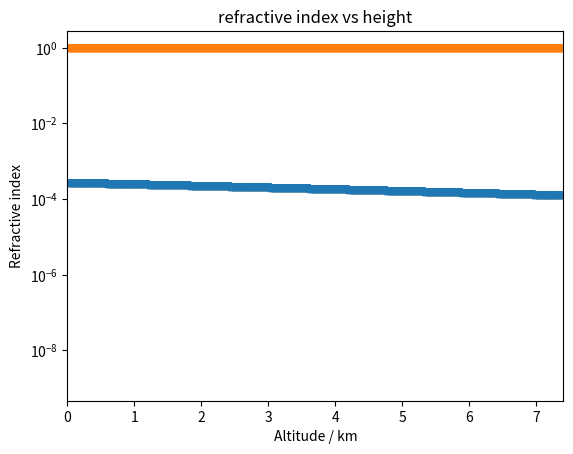
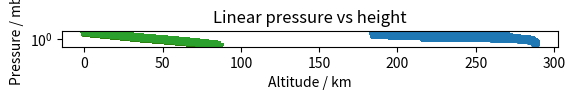

Here is the Python script that generated these plots, in order:
# Atmospheric model, based on Optical Refractive Index of Air: Dependence on
# Pressure, Temperature and Composition - J C Owens 
# and on the US International Standard Atmosphere 1976, NASA 

import math 
import array 
import numpy 
import matplotlib.pyplot as plt
import scipy.integrate as integrate

import pandas as pd

lamdav = 6300  # vacuum wavelength of Lumi laser in Angstrom 

sig = 1/lamdav # free-space wavenumber 

P1 = 1013.25 # partial pressure of dry, CO2-free air in mb 
P2 = 13.33 # partial pressure of water vapour in mb 
P3 = 1013.25 # partial pressure of CO2 in mb 
T1 = 288.16 # average temp of dry, CO2-free air component 
T2 = 293.16 # average temp of water vapour component 
T3 = 288.16 # average temp of CO2 component 


# --------------------- dry, CO2 free air component -------------------------------

# refractivity -> should be x10^8 
r1 = 8340.78 + 2405640/(130 - math.pow(sig,2)) + 15994/(38.9 - math.pow(sig,2)) 

# parital density for spec. refraction calc
rho10 = 348.328*(P1/T1)*(1 + P1*(57.90*1e-8 - (9.4581*1e-4)/T1 + (0.25844)/math.pow(T1,2)))

n1 = 1 + r1/1e8 

R1 = ((math.pow(n1,2) - 1)/(math.pow(n1,2) + 2))*(1/rho10) # specific refraction 

# ---------------------------- water vapour ---------------------------------------
# refractivity -> should be x10^8 
r2 = 295.235 + 2.6422*math.pow(sig,2) - 0.032380*math.pow(sig,4) + 0.004028*math.pow(sig,6)

# parital density for spec. refraction calc
rho20 = 216.582 *(P2/T2)*(1 + P2*(1 + (3.7*1e-4)*P2)*(-2.37321*1e-3 + (2.23366)/(T2) - (710.792)/(math.pow(T2,2)) + (7.75141*1e4)/(math.pow(T2,3)) ))

n2 = 1 + r2/1e8 

R2 = ((math.pow(n2,2) - 1)/(math.pow(n2,2) + 2))*(1/rho20) # specific refraction 


# -------------------------------- CO2 -------------------------------------------

# refractivity -> should be x10^8
r3 = 22822.1 + 117.8*(math.pow(sig,2)) + 2406030/(130 - math.pow(sig,2)) + 15997/(38.9 - math.pow(sig,2))

# parital density for spec. refraction calc
rho30 = 529.37*(P3/T3)

n3 = 1 + r3/1e8  

R3 = ((math.pow(n3,2) - 1)/(math.pow(n3,2) + 2))*(1/rho30) # specific refraction 

# ---------------------------------------------------------------------------------

# now get the values of P and T from models to use to calculate n 
# linear temperature variation assumed for the 7 layers up to 86km 
# each section of the atmosphere is denoted by a subscript b 
#Lm = [-6.5, 0, 1, 2.8, 0, -2.8, -2]  # linear constants 
#zm = [0, 11, 20, 32, 47, 51, 71, 86]  # height of atmospheric layers 
# for z > 86km, more complex model is used, in terms of kinetic temp, Tk, rather than molecular temp, Tm

# ---------------------------------------------------------------------------------
### set to 7407 = 7.407km to calculate n within its region of validity 
noz = 86001    #7407 # should be equal to (no. of km)/res + 1
noP = noz
res = 0.001 # resolution in altitude, 0.001 = 1m precision 

T = numpy.zeros(noz)
P = numpy.zeros(noz)
#z = numpy.linspace(0,86,861,True)
z = numpy.arange(0,noz*res,res)
nN2 = numpy.zeros(noP) # array to store number densities for N2  # see page 12 of ISA paper
nO = numpy.zeros(noP) # array to store number densities for O
nO2 = numpy.zeros(noP) # array to store number densities for O2
nAr = numpy.zeros(noP) # array to store number densities for Ar
nHe = numpy.zeros(noP) # array to store number densities for He
nH = numpy.zeros(noP) # array to store number densities for H

Lap = numpy.zeros(noP) # array to store lapse rate for He 

nH = numpy.zeros(noP) 

tauH = numpy.zeros(noP)


# ---------------------------------------------------------------------------------------------

icc = 0 # main counter for the loop 

iccP = 0 # counter for the pressure calcs for z > 86Km 

iccL = 0 # counter for lapse rate calcs at high altitudes 

icct = 0 # counter for pressure calculations above 120km

# ------------------------ define constants for T and P calcs --------------------------------


g0 = 9.80665
R = 8.31432
M0 = 28.9644 
r0 = 6.356766*1e6

# number densities at 86km 
n0N2 = 1.129794*1e20 # H2
n0O = 8.6*1e16
n0O2 = 3.030898426*1e19
n0Ar = 1.35140022*1e18
n0He = 7.5817*1e14

T7 = 186.8673

Na = 6.022169*1e26 # Avagadro 

# molar masses 
MN2 = 28.0134
MO = 15.9994
MO2 = 31.9988
MAr = 39.948
MHe = 4.0026 
MH2 = 2.01594
MH = MH2/2

# a constants 
aO = 6.986*1e20
aO2 = 4.863*1e20
aAr = 4.487*1e20
aHe = 1.7*1e21
aH = 3.305*1e21

# b constants 
bO = 0.75
bO2 = 0.75
bAr = 0.87
bHe = 0.691
bH = 0.5

# flux term constants 
# Qi
QO = -5.809644*1e-4
QO2 = 1.366212*1e-4
QAr = 9.434079*1e-5
QHe = -2.457369*1e-4

# qi
qO = -3.416248*1e-3 # only applies for z from 86 to 97km, for z > 97km, qO = 0 
# qi = 0 for all other species for z > 86km 

# Ui 
UO = 56.90311
UO2 = 86
UAr = 86
UHe = 86

# ui
uO = 97
# ui = 0 for all other species 

# Wi 
WO = 2.70624*1e-5
WO2 = 8.33333*1e-5
WAr = 8.33333*1e-5
WHe = 6.666667*1e-4

# wi 
wO = 5.008765*1e-4
# wi = 0 for all other species 

# alpha constants -> equal to 0 for all species except He and H 
alHe = -0.4
alH = -0.25

exp = (g0*M0)/R

# for 86 to 95km 
K1 = 1.2*1e2
# for 95 to 115km 
#K2 = 1.2*1e2*math.exp(1- 400/(400 - math.pow((z[1] - 95),2))) 
# for 115 to 1000km 
K3 = 0

A = -76.3232
a = -19.9429
Z8 = 91
TC = 263.1905


lamb = 0.01875
Z10 = 120
Z12 = 1000 


# ----------------------------- function definitions --------------------------------- # 

def gcalc(z):
    g = (g0*r0*r0)/(r0+z)*(r0+z) # height-dependent gravitational field strength 
    return g

def Dcalculator(a,sign,b,T):
    D = (a/sign)*math.pow((T/273.15),b)
    return D

def func4n(T,D,K,Mi,M,L,g,ali):  # function to calculate f(z) for the calculation of ni for each gas species 
    fz = ((g)/(R*T))*(D/(D+K))*(Mi + (M*K)/(D) + (ali*R*L)/(g))
    return fz

def func4vibit(Qi, z, Ui, Wi, qi, ui, wi):
    vibit = Qi*math.pow((z-Ui),2)*math.exp(-Wi*math.pow((z-Ui),3)) + qi*math.pow((ui-z),2)*math.exp(-wi*math.pow((ui-z),3))
    return vibit

def geomet2geopot(z):  # function for converting geometric height, z, to geopotential height, H 
    H = (r0*z)/(r0 + z)
    return H

def Tm2Tk(Tm,M):
    T = (M/M0)*Tm
    return T

# NOTE that the temperature values calculated here are molecular temp, which should 
# be converted into kinetic temp for use in the calculation of the refractive index n 
# for z < 80km, T = Tm, but this is not true from 80 to 86km -> needs correcting     

# =============================================================================

# =============================================================================
Pb = numpy.zeros(noz)
Pb = 1013.25  # pressure at sea-level in mb 
H = numpy.arange(0,noz*res,res)
 
N = numpy.ones(noz)
  
for ih in range(0,noz):
    H[ih] = geomet2geopot(z[ih])

while icc < noz:  
     if H[icc] >= 0 and H[icc] <= 11: # b = 0 
         T[icc] = 288.15 - 6.5*H[icc]
         P[icc] = 1013.25*math.pow((288.15/(288.15 - 6.5*H[icc])),(exp/-6.5))
         N[icc] = (Na*P[icc])/(R*T[icc]*10)
         icc = icc + 1 
     
      # may need a conversion factor of 1/10 -> look at definition of R in this paper!!!  
        
     elif H[icc] >11 and H[icc] <= 20: # b = 1
          T[icc] = T[numpy.where(z==11)]
          P[icc] = P[numpy.where(z==11)]*numpy.exp((-g0*M0*(H[icc]-11))/(R*T[numpy.where(z==11)]))
          N[icc] = (Na*P[icc])/(R*T[icc]*10)
          icc = icc + 1 
          
        
     elif H[icc] > 20 and H[icc] <= 32: # b = 2
          T[icc] = T[numpy.where(z==20)] + (H[icc]-20)
          P[icc] = P[numpy.where(z==20)]*math.pow((T[numpy.where(z==20)]/(T[numpy.where(z==20)] + (H[icc]-20))),(exp/1))
          N[icc] = (Na*P[icc])/(R*T[icc]*10)
          icc = icc + 1 
      
     elif H[icc] > 32 and H[icc] <= 47: # b = 3
          T[icc] = T[numpy.where(z==32)] + 2.8*(H[icc]-32)
          P[icc] = P[numpy.where(z==32)]*math.pow((T[numpy.where(z==32)]/(T[numpy.where(z==32)] + 2.8*(H[icc]-32))),(exp/2.8))
          N[icc] = (Na*P[icc])/(R*T[icc]*10)
          icc = icc + 1 
 
          
     elif H[icc] > 47 and H[icc] <= 51: # b = 4
          T[icc] = T[numpy.where(z==47)] 
          P[icc] = P[numpy.where(z==47)]*numpy.exp((-g0*M0*(H[icc]-47))/(R*T[numpy.where(z==47)]))
          N[icc] = (Na*P[icc])/(R*T[icc]*10)
          icc = icc + 1
         
     elif H[icc] > 51 and H[icc] <= 71: # b = 5
          T[icc] = T[numpy.where(z==51)]  - 2.8*(H[icc]-51)
          P[icc] = P[numpy.where(z==51)]*math.pow((T[numpy.where(z==51)]/(T[numpy.where(z==51)] - 2.8*(H[icc]-51))),(exp/-2.8))
          N[icc] = (Na*P[icc])/(R*T[icc]*10)
          icc = icc + 1 
     
              
     elif H[icc] > 71 and H[icc] <= 79.5: # b = 6 -> need to modify this, as for z > 86km, Tm is not equal to Tk 
          T[icc] = T[numpy.where(z==71)]  - 2*(H[icc]-71)
          P[icc] = P[numpy.where(z==71)]*math.pow((T[numpy.where(z==71)]/(T[numpy.where(z==71)] - 2*(H[icc]-71))),(exp/-2))
          N[icc] = (Na*P[icc])/(R*T[icc]*10)
          icc = icc + 1 
    
     elif H[icc] > 79.5 and H[icc] <= 80: # b = 6 -> need to modify this, as for z > 86km, Tm is not equal to Tk 
          T[icc] = T[numpy.where(z==79.5)]  - 2*(H[icc]-79.5)
          T[icc] = T[icc]*0.999996
          P[icc] = P[numpy.where(z==79.5)]*math.pow((T[numpy.where(z==79.5)]/(T[numpy.where(z==79.5)] - 2*(H[icc]-79.5))),(exp/-2))
          N[icc] = (Na*P[icc])/(R*T[icc]*10)
          icc = icc + 1 
     elif H[icc] > 80 and H[icc] <= 80.5: # b = 6 -> need to modify this, as for z > 86km, Tm is not equal to Tk 
          T[icc] = T[numpy.where(z==80)]  - 2*(H[icc]-80)
          T[icc] = T[icc]*0.999988
          P[icc] = P[numpy.where(z==80)]*math.pow((T[numpy.where(z==80)]/(T[numpy.where(z==80)] - 2*(H[icc]-80))),(exp/-2))
          N[icc] = (Na*P[icc])/(R*T[icc]*10)
          icc = icc + 1
     elif H[icc] > 80.5 and H[icc] <= 81: # b = 6 -> need to modify this, as for z > 86km, Tm is not equal to Tk 
          T[icc] = T[numpy.where(z==80.5)]  - 2*(H[icc]-80.5)
          T[icc] = T[icc]*0.999969
          P[icc] = P[numpy.where(z==80.5)]*math.pow((T[numpy.where(z==80.5)]/(T[numpy.where(z==80.5)] - 2*(H[icc]-80.5))),(exp/-2))
          N[icc] = (Na*P[icc])/(R*T[icc]*0.999969*10)
          icc = icc + 1
          
     elif H[icc] > 81 and H[icc] <= 81.5: # b = 6 -> need to modify this, as for z > 86km, Tm is not equal to Tk 
          T[icc] = T[numpy.where(z==81)]  - 2*(H[icc]-81)
          T[icc] = T[icc]*0.999938
          P[icc] = P[numpy.where(z==81)]*math.pow((T[numpy.where(z==81)]/(T[numpy.where(z==81)] - 2*(H[icc]-81))),(exp/-2))
          N[icc] = (Na*P[icc])/(R*T[icc]*0.999938*10)
          icc = icc + 1
          
     elif H[icc] > 81.5 and H[icc] <= 82: # b = 6 -> need to modify this, as for z > 86km, Tm is not equal to Tk 
          T[icc] = T[numpy.where(z==81.5)]  - 2*(H[icc]-81.5)
          T[icc] = T[icc]*0.999904
          P[icc] = P[numpy.where(z==81.5)]*math.pow((T[numpy.where(z==81.5)]/(T[numpy.where(z==81.5)] - 2*(H[icc]-81.5))),(exp/-2))
          N[icc] = (Na*P[icc])/(R*T[icc]*0.999904*10)
          icc = icc + 1
     elif H[icc] > 82 and H[icc] <= 82.5: # b = 6 -> need to modify this, as for z > 86km, Tm is not equal to Tk 
          T[icc] = T[numpy.where(z==82)]  - 2*(H[icc]-82)
          T[icc] = T[icc]*0.999864
          P[icc] = P[numpy.where(z==82)]*math.pow((T[numpy.where(z==82)]/(T[numpy.where(z==82)] - 2*(H[icc]-82))),(exp/-2))
          N[icc] = (Na*P[icc])/(R*T[icc]*0.999864*10)
          icc = icc + 1
     elif H[icc] > 82.5 and H[icc] <= 83: # b = 6 -> need to modify this, as for z > 86km, Tm is not equal to Tk 
          T[icc] = T[numpy.where(z==82.5)]  - 2*(H[icc]-82.5)
          T[icc] = T[icc]*0.999822
          P[icc] = P[numpy.where(z==82.5)]*math.pow((T[numpy.where(z==82.5)]/(T[numpy.where(z==82.5)] - 2*(H[icc]-82.5))),(exp/-2))
          N[icc] = (Na*P[icc])/(R*T[icc]*0.999822*10)
          icc = icc + 1
          
          
     elif H[icc] > 83 and H[icc] <= 83.5: # b = 6 -> need to modify this, as for z > 86km, Tm is not equal to Tk 
          T[icc] = T[numpy.where(z==83)]  - 2*(H[icc]-83)
          T[icc] = T[icc]*0.999778
          P[icc] = P[numpy.where(z==83)]*math.pow((T[numpy.where(z==83)]/(T[numpy.where(z==83)] - 2*(H[icc]-83))),(exp/-2))
          N[icc] = (Na*P[icc])/(R*T[icc]*0.999778*10)
          icc = icc + 1
     
     elif H[icc] > 83.5 and H[icc] <= 84: # b = 6 -> need to modify this, as for z > 86km, Tm is not equal to Tk 
          T[icc] = T[numpy.where(z==83.5)]  - 2*(H[icc]-83.5)
          T[icc] = T[icc]*0.999731
          P[icc] = P[numpy.where(z==83.5)]*math.pow((T[numpy.where(z==83.5)]/(T[numpy.where(z==83.5)] - 2*(H[icc]-83.5))),(exp/-2))
          N[icc] = (Na*P[icc])/(R*T[icc]*0.999731*10)
          icc = icc + 1
     elif H[icc] > 84 and H[icc] <= 86: # b = 6 -> need to modify this, as for z > 86km, Tm is not equal to Tk 
          T[icc] = T[numpy.where(z==84)]  - 2*(H[icc]-84)
          T[icc] = T[icc]*0.999681
          P[icc] = P[numpy.where(z==84)]*math.pow((T[numpy.where(z==84)]/(T[numpy.where(z==84)] - 2*(H[icc]-84))),(exp/-2))
          N[icc] = (Na*P[icc])/(R*T[icc]*0.999681*10)
          icc = icc + 1 
          
          
     elif z[icc] > 86 and z[icc] <= 91:
          T[icc] = T7
          nN2[iccP] = n0N2*(T7/T[icc])*math.exp(-integrate.quad(lambda z: (g0*r0*r0*M0)/((r0+z)*(r0+z)*R*T[icc]) ,86 ,z[icc])[0])
          nO[iccP] = n0O*(T7/T[icc])*math.exp(-integrate.quad(lambda z: ((g0*r0*r0)/((r0+z)*(r0+z)*R*T[icc]))*(Dcalculator(aO,nN2[iccP],bO,T[icc])/(Dcalculator(aO,nN2[iccP],bO,T[icc]) + K1))*(MO + (MN2*K1)/Dcalculator(aO,nN2[iccP],bO,T[icc])) + QO*math.pow((z-UO),2)*math.exp(-WO*math.pow((z-UO),3)) + qO*math.pow((uO-z),2)*math.exp(-wO*math.pow((uO-z),3)) ,86 ,z[icc])[0])
          nO2[iccP] = n0O2*(T7/T[icc])*math.exp(-integrate.quad(lambda z: ((g0*r0*r0)/((r0+z)*(r0+z)*R*T[icc]))*(Dcalculator(aO2,nN2[iccP],bO2,T[icc])/(Dcalculator(aO2,nN2[iccP],bO2,T[icc]) + K1))*(MO2 + (MN2*K1)/Dcalculator(aO2,nN2[iccP],bO2,T[icc]) ) + QO2*(z-UO2)*(z-UO2)*math.exp(-WO2*math.pow((z-UO2),3)) , 86, z[icc])[0] )
          nAr[iccP] = n0Ar*(T7/T[icc])*math.exp(-integrate.quad(lambda z: ((g0*r0*r0)/((r0+z)*(r0+z)*R*T[icc]))*(Dcalculator(aAr,nN2[iccP]+nO[iccP]+nO2[iccP],bAr,T[icc])/(Dcalculator(aAr,nN2[iccP]+nO[iccP]+nO2[iccP],bAr,T[icc]) + K1))*(MAr + (((MN2*nN2[iccP] + MO*nO[iccP] + MO2*nO2[iccP])/(nN2[iccP] + nO[iccP] + nO2[iccP]))*K1)/Dcalculator(aAr,nN2[iccP]+nO[iccP]+nO2[iccP],bAr,T[icc]) ) + QAr*(z-UAr)*(z-UAr)*math.exp(-WAr*math.pow((z-UAr),3)) , 86, z[icc])[0] )
          nHe[iccP] = n0He*(T7/T[icc])*math.exp(-integrate.quad(lambda z: ((g0*r0*r0)/((r0+z)*(r0+z)*R*T[icc]))*(Dcalculator(aHe,nN2[iccP]+nO[iccP]+nO2[iccP],bHe,T[icc])/(Dcalculator(aHe,nN2[iccP]+nO[iccP]+nO2[iccP],bHe,T[icc]) + K1))*(MHe + (((MN2*nN2[iccP] + MO*nO[iccP] + MO2*nO2[iccP])/(nN2[iccP] + nO[iccP] + nO2[iccP]))*K1)/Dcalculator(aHe,nN2[iccP]+nO[iccP]+nO2[iccP],bHe,T[icc]) ) + QHe*(z-UHe)*(z-UHe)*math.exp(-WHe*math.pow((z-UHe),3)) , 86, z[icc])[0] )
          
          P[icc] = ((nN2[iccP] + nO[iccP] + nO2[iccP] + nAr[iccP] + nHe[iccP])*1.380622*1e-23*T[icc])/100 # divide by 100 to get to mb
           
          icc = icc + 1 
          iccP = iccP + 1 
      
     elif z[icc] > 91 and z[icc] <= 95:
          T[icc] = 263.1905 + A*math.pow((1-math.pow(((z[icc]-Z8)/a),2)),0.5)
          
          Lap[iccL] = (-A/a)*((z[icc]-Z8)/a)*math.pow((1-math.pow(((z[icc]-Z8)/a),2)),-0.5)
          
          nN2[iccP] = n0N2*(T7/T[icc])*math.exp(-integrate.quad(lambda z: (g0*r0*r0*M0)/((r0+z)*(r0+z)*R*T[icc]) ,86 ,z[icc])[0])
          nO[iccP] = n0O*(T7/T[icc])*math.exp(-integrate.quad(lambda z: ((g0*r0*r0)/((r0+z)*(r0+z)*R*T[icc]))*(Dcalculator(aO,nN2[iccP],bO,T[icc])/(Dcalculator(aO,nN2[iccP],bO,T[icc]) + K1))*(MO + (MN2*K1)/Dcalculator(aO,nN2[iccP],bO,T[icc])) + QO*math.pow((z-UO),2)*math.exp(-WO*math.pow((z-UO),3)) + qO*math.pow((uO-z),2)*math.exp(-wO*math.pow((uO-z),3)) ,86 ,z[icc])[0])
          nO2[iccP] = n0O2*(T7/T[icc])*math.exp(-integrate.quad(lambda z: ((g0*r0*r0)/((r0+z)*(r0+z)*R*T[icc]))*(Dcalculator(aO2,nN2[iccP],bO2,T[icc])/(Dcalculator(aO2,nN2[iccP],bO2,T[icc]) + K1))*(MO2 + (MN2*K1)/Dcalculator(aO2,nN2[iccP],bO2,T[icc]) ) + QO2*(z-UO2)*(z-UO2)*math.exp(-WO2*math.pow((z-UO2),3)) , 86, z[icc])[0] )
          nAr[iccP] = n0Ar*(T7/T[icc])*math.exp(-integrate.quad(lambda z: ((g0*r0*r0)/((r0+z)*(r0+z)*R*T[icc]))*(Dcalculator(aAr,nN2[iccP]+nO[iccP]+nO2[iccP],bAr,T[icc])/(Dcalculator(aAr,nN2[iccP]+nO[iccP]+nO2[iccP],bAr,T[icc]) + K1))*(MAr + (((MN2*nN2[iccP] + MO*nO[iccP] + MO2*nO2[iccP])/(nN2[iccP] + nO[iccP] + nO2[iccP]))*K1)/Dcalculator(aAr,nN2[iccP]+nO[iccP]+nO2[iccP],bAr,T[icc]) ) + QAr*(z-UAr)*(z-UAr)*math.exp(-WAr*math.pow((z-UAr),3)) , 86, z[icc])[0] )
          nHe[iccP] = n0He*(T7/T[icc])*math.exp(-integrate.quad(lambda z: ((g0*r0*r0)/((r0+z)*(r0+z)*R*T[icc]))*(Dcalculator(aHe,nN2[iccP]+nO[iccP]+nO2[iccP],bHe,T[icc])/(Dcalculator(aHe,nN2[iccP]+nO[iccP]+nO2[iccP],bHe,T[icc]) + K1))*(MHe + (((MN2*nN2[iccP] + MO*nO[iccP] + MO2*nO2[iccP])/(nN2[iccP] + nO[iccP] + nO2[iccP]))*K1)/Dcalculator(aHe,nN2[iccP]+nO[iccP]+nO2[iccP],bHe,T[icc]) + (alHe*R*Lap[iccL]*(r0+z)*(r0+z))/(g0*r0*r0) ) + QHe*(z-UHe)*(z-UHe)*math.exp(-WHe*math.pow((z-UHe),3)) , 86, z[icc])[0] )
          
          P[icc] = ((nN2[iccP] + nO[iccP] + nO2[iccP] + nAr[iccP] + nHe[iccP])*1.380622*1e-23*T[icc])/100 # divide by 100 to get to mb
          
          icc = icc + 1 
          iccP = iccP + 1 
          iccL = iccL + 1 
          
     elif z[icc] > 95 and z[icc] <= 97:
          T[icc] = 263.1905 + A*math.pow((1-math.pow(((z[icc]-Z8)/a),2)),0.5)
          
          Lap[iccL] = (-A/a)*((z[icc]-Z8)/a)*math.pow((1-math.pow(((z[icc]-Z8)/a),2)),-0.5)
          
          nN2[iccP] = n0N2*(T7/T[icc])*math.exp(-integrate.quad(lambda z: (g0*r0*r0*M0)/((r0+z)*(r0+z)*R*T[icc]) ,86 ,z[icc])[0])
          nO[iccP] = n0O*(T7/T[icc])*math.exp(-integrate.quad(lambda z: ((g0*r0*r0)/((r0+z)*(r0+z)*R*T[icc]))*(Dcalculator(aO,nN2[iccP],bO,T[icc])/(Dcalculator(aO,nN2[iccP],bO,T[icc]) + 1.2*1e2*math.exp(1- 400/(400 - math.pow((z - 95),2)))))*(MO + (MN2*1.2*1e2*math.exp(1- 400/(400 - math.pow((z - 95),2))))/Dcalculator(aO,nN2[iccP],bO,T[icc])) + QO*math.pow((z-UO),2)*math.exp(-WO*math.pow((z-UO),3)) + qO*math.pow((uO-z),2)*math.exp(-wO*math.pow((uO-z),3)) ,86 ,z[icc])[0])
          nO2[iccP] = n0O2*(T7/T[icc])*math.exp(-integrate.quad(lambda z: ((g0*r0*r0)/((r0+z)*(r0+z)*R*T[icc]))*(Dcalculator(aO2,nN2[iccP],bO2,T[icc])/(Dcalculator(aO2,nN2[iccP],bO2,T[icc]) + 1.2*1e2*math.exp(1- 400/(400 - math.pow((z - 95),2)))))*(MO2 + (MN2*1.2*1e2*math.exp(1- 400/(400 - math.pow((z - 95),2))))/Dcalculator(aO2,nN2[iccP],bO2,T[icc]) ) + QO2*(z-UO2)*(z-UO2)*math.exp(-WO2*math.pow((z-UO2),3)) , 86, z[icc])[0] )
          nAr[iccP] = n0Ar*(T7/T[icc])*math.exp(-integrate.quad(lambda z: ((g0*r0*r0)/((r0+z)*(r0+z)*R*T[icc]))*(Dcalculator(aAr,nN2[iccP]+nO[iccP]+nO2[iccP],bAr,T[icc])/(Dcalculator(aAr,nN2[iccP]+nO[iccP]+nO2[iccP],bAr,T[icc]) + 1.2*1e2*math.exp(1- 400/(400 - math.pow((z - 95),2)))))*(MAr + (((MN2*nN2[iccP] + MO*nO[iccP] + MO2*nO2[iccP])/(nN2[iccP] + nO[iccP] + nO2[iccP]))*1.2*1e2*math.exp(1- 400/(400 - math.pow((z - 95),2))))/Dcalculator(aAr,nN2[iccP]+nO[iccP]+nO2[iccP],bAr,T[icc]) ) + QAr*(z-UAr)*(z-UAr)*math.exp(-WAr*math.pow((z-UAr),3)) , 86, z[icc])[0] )
          nHe[iccP] = n0He*(T7/T[icc])*math.exp(-integrate.quad(lambda z: ((g0*r0*r0)/((r0+z)*(r0+z)*R*T[icc]))*(Dcalculator(aHe,nN2[iccP]+nO[iccP]+nO2[iccP],bHe,T[icc])/(Dcalculator(aHe,nN2[iccP]+nO[iccP]+nO2[iccP],bHe,T[icc]) + 1.2*1e2*math.exp(1- 400/(400 - math.pow((z - 95),2)))))*(MHe + (((MN2*nN2[iccP] + MO*nO[iccP] + MO2*nO2[iccP])/(nN2[iccP] + nO[iccP] + nO2[iccP]))*1.2*1e2*math.exp(1- 400/(400 - math.pow((z - 95),2))))/Dcalculator(aHe,nN2[iccP]+nO[iccP]+nO2[iccP],bHe,T[icc]) + (alHe*R*Lap[iccL]*(r0+z)*(r0+z))/(g0*r0*r0) ) + QHe*(z-UHe)*(z-UHe)*math.exp(-WHe*math.pow((z-UHe),3)) , 86, z[icc])[0] )
          
          P[icc] = ((nN2[iccP] + nO[iccP] + nO2[iccP] + nAr[iccP] + nHe[iccP])*1.380622*1e-23*T[icc])/100 # divide by 100 to get to mb
                  
          
          icc = icc + 1 
          iccP = iccP + 1 
          iccL = iccL + 1 
      
     elif z[icc] > 97 and z[icc] <= 110:
          T[icc] = 263.1905 + A*math.pow((1-math.pow(((z[icc]-Z8)/a),2)),0.5)
          
          Lap[iccL] = (-A/a)*((z[icc]-Z8)/a)*math.pow((1-math.pow(((z[icc]-Z8)/a),2)),-0.5)
          
          nN2[iccP] = n0N2*(T7/T[icc])*math.exp(-integrate.quad(lambda z: (g0*r0*r0*M0)/((r0+z)*(r0+z)*R*T[icc]) ,86 ,z[icc])[0])
          nO[iccP] = n0O*(T7/T[icc])*math.exp(-integrate.quad(lambda z: ((g0*r0*r0)/((r0+z)*(r0+z)*R*T[icc]))*(Dcalculator(aO,nN2[iccP],bO,T[icc])/(Dcalculator(aO,nN2[iccP],bO,T[icc]) + 1.2*1e2*math.exp(1- 400/(400 - math.pow((z - 95),2)))))*(MO + (MN2*1.2*1e2*math.exp(1- 400/(400 - math.pow((z - 95),2))))/Dcalculator(aO,nN2[iccP],bO,T[icc])) + QO*math.pow((z-UO),2)*math.exp(-WO*math.pow((z-UO),3)) ,86 ,z[icc])[0])
          nO2[iccP] = n0O2*(T7/T[icc])*math.exp(-integrate.quad(lambda z: ((g0*r0*r0)/((r0+z)*(r0+z)*R*T[icc]))*(Dcalculator(aO2,nN2[iccP],bO2,T[icc])/(Dcalculator(aO2,nN2[iccP],bO2,T[icc]) + 1.2*1e2*math.exp(1- 400/(400 - math.pow((z - 95),2)))))*(MO2 + (MN2*1.2*1e2*math.exp(1- 400/(400 - math.pow((z - 95),2))))/Dcalculator(aO2,nN2[iccP],bO2,T[icc]) ) + QO2*(z-UO2)*(z-UO2)*math.exp(-WO2*math.pow((z-UO2),3)) , 86, z[icc])[0] )
          nAr[iccP] = n0Ar*(T7/T[icc])*math.exp(-integrate.quad(lambda z: ((g0*r0*r0)/((r0+z)*(r0+z)*R*T[icc]))*(Dcalculator(aAr,nN2[iccP]+nO[iccP]+nO2[iccP],bAr,T[icc])/(Dcalculator(aAr,nN2[iccP]+nO[iccP]+nO2[iccP],bAr,T[icc]) + 1.2*1e2*math.exp(1- 400/(400 - math.pow((z - 95),2)))))*(MAr + (((MN2*nN2[iccP] + MO*nO[iccP] + MO2*nO2[iccP])/(nN2[iccP] + nO[iccP] + nO2[iccP]))*1.2*1e2*math.exp(1- 400/(400 - math.pow((z - 95),2))))/Dcalculator(aAr,nN2[iccP]+nO[iccP]+nO2[iccP],bAr,T[icc]) ) + QAr*(z-UAr)*(z-UAr)*math.exp(-WAr*math.pow((z-UAr),3)) , 86, z[icc])[0] )
          nHe[iccP] = n0He*(T7/T[icc])*math.exp(-integrate.quad(lambda z: ((g0*r0*r0)/((r0+z)*(r0+z)*R*T[icc]))*(Dcalculator(aHe,nN2[iccP]+nO[iccP]+nO2[iccP],bHe,T[icc])/(Dcalculator(aHe,nN2[iccP]+nO[iccP]+nO2[iccP],bHe,T[icc]) + 1.2*1e2*math.exp(1- 400/(400 - math.pow((z - 95),2)))))*(MHe + (((MN2*nN2[iccP] + MO*nO[iccP] + MO2*nO2[iccP])/(nN2[iccP] + nO[iccP] + nO2[iccP]))*1.2*1e2*math.exp(1- 400/(400 - math.pow((z - 95),2))))/Dcalculator(aHe,nN2[iccP]+nO[iccP]+nO2[iccP],bHe,T[icc]) + (alHe*R*Lap[iccL]*(r0+z)*(r0+z))/(g0*r0*r0) ) + QHe*(z-UHe)*(z-UHe)*math.exp(-WHe*math.pow((z-UHe),3)) , 86, z[icc])[0] )
          
          P[icc] = ((nN2[iccP] + nO[iccP] + nO2[iccP] + nAr[iccP] + nHe[iccP])*1.380622*1e-23*T[icc])/100 # divide by 100 to get to mb
                  
           
          icc = icc + 1 
          iccP = iccP + 1 
          iccL = iccL + 1 
     elif z[icc] > 110 and z[icc] <= 115:
          T[icc] = 240 + 12*(z[icc] - 110)
          
          Lap[iccL] = 12
          
          nN2[iccP] = n0N2*(T7/T[icc])*math.exp(-integrate.quad(lambda z: (g0*r0*r0*M0)/((r0+z)*(r0+z)*R*T[icc]) ,86 ,z[icc])[0])
          nO[iccP] = n0O*(T7/T[icc])*math.exp(-integrate.quad(lambda z: ((g0*r0*r0)/((r0+z)*(r0+z)*R*T[icc]))*(Dcalculator(aO,nN2[iccP],bO,T[icc])/(Dcalculator(aO,nN2[iccP],bO,T[icc]) + 1.2*1e2*math.exp(1- 400/(400 - math.pow((z - 95),2)))))*(MO + (MN2*1.2*1e2*math.exp(1- 400/(400 - math.pow((z - 95),2))))/Dcalculator(aO,nN2[iccP],bO,T[icc])) + QO*math.pow((z-UO),2)*math.exp(-WO*math.pow((z-UO),3)) ,86 ,z[icc])[0])
          nO2[iccP] = n0O2*(T7/T[icc])*math.exp(-integrate.quad(lambda z: ((g0*r0*r0)/((r0+z)*(r0+z)*R*T[icc]))*(Dcalculator(aO2,nN2[iccP],bO2,T[icc])/(Dcalculator(aO2,nN2[iccP],bO2,T[icc]) + 1.2*1e2*math.exp(1- 400/(400 - math.pow((z - 95),2)))))*(MO2 + (MN2*1.2*1e2*math.exp(1- 400/(400 - math.pow((z - 95),2))))/Dcalculator(aO2,nN2[iccP],bO2,T[icc]) ) + QO2*(z-UO2)*(z-UO2)*math.exp(-WO2*math.pow((z-UO2),3)) , 86, z[icc])[0] )
          nAr[iccP] = n0Ar*(T7/T[icc])*math.exp(-integrate.quad(lambda z: ((g0*r0*r0)/((r0+z)*(r0+z)*R*T[icc]))*(Dcalculator(aAr,nN2[iccP]+nO[iccP]+nO2[iccP],bAr,T[icc])/(Dcalculator(aAr,nN2[iccP]+nO[iccP]+nO2[iccP],bAr,T[icc]) + 1.2*1e2*math.exp(1- 400/(400 - math.pow((z - 95),2)))))*(MAr + (((MN2*nN2[iccP] + MO*nO[iccP] + MO2*nO2[iccP])/(nN2[iccP] + nO[iccP] + nO2[iccP]))*1.2*1e2*math.exp(1- 400/(400 - math.pow((z - 95),2))))/Dcalculator(aAr,nN2[iccP]+nO[iccP]+nO2[iccP],bAr,T[icc]) ) + QAr*(z-UAr)*(z-UAr)*math.exp(-WAr*math.pow((z-UAr),3)) , 86, z[icc])[0] )
          nHe[iccP] = n0He*(T7/T[icc])*math.exp(-integrate.quad(lambda z: ((g0*r0*r0)/((r0+z)*(r0+z)*R*T[icc]))*(Dcalculator(aHe,nN2[iccP]+nO[iccP]+nO2[iccP],bHe,T[icc])/(Dcalculator(aHe,nN2[iccP]+nO[iccP]+nO2[iccP],bHe,T[icc]) + 1.2*1e2*math.exp(1- 400/(400 - math.pow((z - 95),2)))))*(MHe + (((MN2*nN2[iccP] + MO*nO[iccP] + MO2*nO2[iccP])/(nN2[iccP] + nO[iccP] + nO2[iccP]))*1.2*1e2*math.exp(1- 400/(400 - math.pow((z - 95),2))))/Dcalculator(aHe,nN2[iccP]+nO[iccP]+nO2[iccP],bHe,T[icc]) + (alHe*R*Lap[iccL]*(r0+z)*(r0+z))/(g0*r0*r0) ) + QHe*(z-UHe)*(z-UHe)*math.exp(-WHe*math.pow((z-UHe),3)) , 86, z[icc])[0] )
          
          P[icc] = ((nN2[iccP] + nO[iccP] + nO2[iccP] + nAr[iccP] + nHe[iccP])*1.380622*1e-23*T[icc])/100 # divide by 100 to get to mb
                  
          
          icc = icc + 1 
          iccP = iccP + 1 
          iccL = iccL + 1   
          
     elif z[icc] > 115 and z[icc] <= 120:
          T[icc] = 240 + 12*(z[icc] - 110)
          
          Lap[iccL] = 12
          
          nN2[iccP] = n0N2*(T7/T[icc])*math.exp(-integrate.quad(lambda z: (g0*r0*r0*M0)/((r0+z)*(r0+z)*R*T[icc]) ,86 ,z[icc])[0])
          nO[iccP] = n0O*(T7/T[icc])*math.exp(-integrate.quad(lambda z: ((g0*r0*r0)/((r0+z)*(r0+z)*R*T[icc]))*(Dcalculator(aO,nN2[iccP],bO,T[icc])/(Dcalculator(aO,nN2[iccP],bO,T[icc]) ))*MO + QO*math.pow((z-UO),2)*math.exp(-WO*math.pow((z-UO),3)) ,86 ,z[icc])[0])
          nO2[iccP] = n0O2*(T7/T[icc])*math.exp(-integrate.quad(lambda z: ((g0*r0*r0)/((r0+z)*(r0+z)*R*T[icc]))*(Dcalculator(aO2,nN2[iccP],bO2,T[icc])/(Dcalculator(aO2,nN2[iccP],bO2,T[icc])))*MO2  + QO2*(z-UO2)*(z-UO2)*math.exp(-WO2*math.pow((z-UO2),3)) , 86, z[icc])[0] )
          nAr[iccP] = n0Ar*(T7/T[icc])*math.exp(-integrate.quad(lambda z: ((g0*r0*r0)/((r0+z)*(r0+z)*R*T[icc]))*(Dcalculator(aAr,nN2[iccP]+nO[iccP]+nO2[iccP],bAr,T[icc])/(Dcalculator(aAr,nN2[iccP]+nO[iccP]+nO2[iccP],bAr,T[icc]) ))*MAr + QAr*(z-UAr)*(z-UAr)*math.exp(-WAr*math.pow((z-UAr),3)) , 86, z[icc])[0] )
          nHe[iccP] = n0He*(T7/T[icc])*math.exp(-integrate.quad(lambda z: ((g0*r0*r0)/((r0+z)*(r0+z)*R*T[icc]))*(Dcalculator(aHe,nN2[iccP]+nO[iccP]+nO2[iccP],bHe,T[icc])/(Dcalculator(aHe,nN2[iccP]+nO[iccP]+nO2[iccP],bHe,T[icc]) ))*(MHe + (alHe*R*Lap[iccL]*(r0+z)*(r0+z))/(g0*r0*r0) ) + QHe*(z-UHe)*(z-UHe)*math.exp(-WHe*math.pow((z-UHe),3)) , 86, z[icc])[0] )
          
          P[icc] = ((nN2[iccP] + nO[iccP] + nO2[iccP] + nAr[iccP] + nHe[iccP])*1.380622*1e-23*T[icc])/100 # divide by 100 to get to mb
                  
           #K2 = 1.2*1e2*math.exp(1- 400/(400 - math.pow((z[1] - 95),2)))  
          icc = icc + 1 
          iccP = iccP + 1 
          iccL = iccL + 1 
          
     elif z[icc] > 120 and z[icc] <= 150: # z>120km but no H conc
          T[icc] = 1000 - (1000 - 360)*math.exp(-0.01875*((z[icc] - 120)*(r0 + 120)/(r0+z[icc])))
          
          Lap[iccL] = 0.01875*(1000 - 360)*math.pow(((r0 + 120)/(r0 + z[icc])), 2)*math.exp(-0.01875*((z[icc] - 120)*(r0 + 120)/(r0+z[icc])))
          
          nN2[iccP] = n0N2*(T7/T[icc])*math.exp(-integrate.quad(lambda z: (g0*r0*r0*M0)/((r0+z)*(r0+z)*R*T[icc]) ,86 ,z[icc])[0])
          nO[iccP] = n0O*(T7/T[icc])*math.exp(-integrate.quad(lambda z: ((g0*r0*r0)/((r0+z)*(r0+z)*R*T[icc]))*(Dcalculator(aO,nN2[iccP],bO,T[icc])/(Dcalculator(aO,nN2[iccP],bO,T[icc]) ))*MO + QO*math.pow((z-UO),2)*math.exp(-WO*math.pow((z-UO),3)) ,86 ,z[icc])[0])
          nO2[iccP] = n0O2*(T7/T[icc])*math.exp(-integrate.quad(lambda z: ((g0*r0*r0)/((r0+z)*(r0+z)*R*T[icc]))*(Dcalculator(aO2,nN2[iccP],bO2,T[icc])/(Dcalculator(aO2,nN2[iccP],bO2,T[icc])))*MO2  + QO2*(z-UO2)*(z-UO2)*math.exp(-WO2*math.pow((z-UO2),3)) , 86, z[icc])[0] )
          nAr[iccP] = n0Ar*(T7/T[icc])*math.exp(-integrate.quad(lambda z: ((g0*r0*r0)/((r0+z)*(r0+z)*R*T[icc]))*(Dcalculator(aAr,nN2[iccP]+nO[iccP]+nO2[iccP],bAr,T[icc])/(Dcalculator(aAr,nN2[iccP]+nO[iccP]+nO2[iccP],bAr,T[icc]) ))*MAr + QAr*(z-UAr)*(z-UAr)*math.exp(-WAr*math.pow((z-UAr),3)) , 86, z[icc])[0] )
          nHe[iccP] = n0He*(T7/T[icc])*math.exp(-integrate.quad(lambda z: ((g0*r0*r0)/((r0+z)*(r0+z)*R*T[icc]))*(Dcalculator(aHe,nN2[iccP]+nO[iccP]+nO2[iccP],bHe,T[icc])/(Dcalculator(aHe,nN2[iccP]+nO[iccP]+nO2[iccP],bHe,T[icc]) ))*(MHe + (alHe*R*Lap[iccL]*(r0+z)*(r0+z))/(g0*r0*r0) ) + QHe*(z-UHe)*(z-UHe)*math.exp(-WHe*math.pow((z-UHe),3)) , 86, z[icc])[0] )
          
          P[icc] = ((nN2[iccP] + nO[iccP] + nO2[iccP] + nAr[iccP] + nHe[iccP])*1.380622*1e-23*T[icc])/100 # divide by 100 to get to mb
                   
          icc = icc + 1 
          iccP = iccP + 1 
          iccL = iccL + 1 
         
     elif z[icc] > 150 and z[icc] <= 500: 
          T[icc] = 1000 - (1000 - 360)*math.exp(-0.01875*((z[icc] - 120)*(r0 + 120)/(r0+z[icc])))
          
          Lap[iccL] = 0.01875*(1000 - 360)*math.pow(((r0 + 120)/(r0 + z[icc])), 2)*math.exp(-0.01875*((z[icc] - 120)*(r0 + 120)/(r0+z[icc])))
          
          nN2[iccP] = n0N2*(T7/T[icc])*math.exp(-integrate.quad(lambda z: (g0*r0*r0*M0)/((r0+z)*(r0+z)*R*T[icc]) ,86 ,z[icc])[0])
          nO[iccP] = n0O*(T7/T[icc])*math.exp(-integrate.quad(lambda z: ((g0*r0*r0)/((r0+z)*(r0+z)*R*T[icc]))*(Dcalculator(aO,nN2[iccP],bO,T[icc])/(Dcalculator(aO,nN2[iccP],bO,T[icc]) ))*MO + QO*math.pow((z-UO),2)*math.exp(-WO*math.pow((z-UO),3)) ,86 ,z[icc])[0])
          nO2[iccP] = n0O2*(T7/T[icc])*math.exp(-integrate.quad(lambda z: ((g0*r0*r0)/((r0+z)*(r0+z)*R*T[icc]))*(Dcalculator(aO2,nN2[iccP],bO2,T[icc])/(Dcalculator(aO2,nN2[iccP],bO2,T[icc])))*MO2  + QO2*(z-UO2)*(z-UO2)*math.exp(-WO2*math.pow((z-UO2),3)) , 86, z[icc])[0] )
          nAr[iccP] = n0Ar*(T7/T[icc])*math.exp(-integrate.quad(lambda z: ((g0*r0*r0)/((r0+z)*(r0+z)*R*T[icc]))*(Dcalculator(aAr,nN2[iccP]+nO[iccP]+nO2[iccP],bAr,T[icc])/(Dcalculator(aAr,nN2[iccP]+nO[iccP]+nO2[iccP],bAr,T[icc]) ))*MAr + QAr*(z-UAr)*(z-UAr)*math.exp(-WAr*math.pow((z-UAr),3)) , 86, z[icc])[0] )
          nHe[iccP] = n0He*(T7/T[icc])*math.exp(-integrate.quad(lambda z: ((g0*r0*r0)/((r0+z)*(r0+z)*R*T[icc]))*(Dcalculator(aHe,nN2[iccP]+nO[iccP]+nO2[iccP],bHe,T[icc])/(Dcalculator(aHe,nN2[iccP]+nO[iccP]+nO2[iccP],bHe,T[icc]) ))*(MHe + (alHe*R*Lap[iccL]*(r0+z)*(r0+z))/(g0*r0*r0) ) + QHe*(z-UHe)*(z-UHe)*math.exp(-WHe*math.pow((z-UHe),3)) , 86, z[icc])[0] )
          
          tauH[icct] = integrate.quad(lambda z: (g0*r0*r0*MH)/((r0+z)*(r0+z)*R*T[icc]), 500, z[icc])[0]
          
          nH[iccP] = 8*1e10 - integrate.quad(lambda z: (7.2*1e11/Dcalculator(aH,nN2[iccP]+nO[iccP]+nO2[iccP]+nAr[icc]+nHe[icc],bH,T[icc]))*math.pow((T[icc]/999.2356),(1 + alH))*math.exp(tauH[icct]) , 500, z[icc])[0]*math.pow((999.2356/T[icc]),(1+alH))*math.exp(-tauH[icct])
          
          #nH[iccP] = 8*1e10 - integrate.quad( (7.2*1e11/Dcalculator(aH,nN2[iccP]+nO[iccP]+nO2[iccP]+nAr[icc]+nHe[icc],bH,T[icc])) ,500,z[icc])[0]
          
          P[icc] = ((nN2[iccP] + nO[iccP] + nO2[iccP] + nAr[iccP] + nHe[iccP] + nH[iccP])*1.380622*1e-23*T[icc])/100 # divide by 100 to get to mb
                  
           #K2 = 1.2*1e2*math.exp(1- 400/(400 - math.pow((z[1] - 95),2)))  
          icc = icc + 1 
          iccP = iccP + 1 
          iccL = iccL + 1      
          icct = icct + 1 
     
     elif z[icc] > 500 and z[icc] <= 1000: # H in diffusive equillibruim above 500km 
          T[icc] = 1000 - (1000 - 360)*math.exp(-0.01875*((z[icc] - 120)*(r0 + 120)/(r0+z[icc])))
          
          Lap[iccL] = 0.01875*(1000 - 360)*math.pow(((r0 + 120)/(r0 + z[icc])), 2)*math.exp(-0.01875*((z[icc] - 120)*(r0 + 120)/(r0+z[icc])))
          
          nN2[iccP] = n0N2*(T7/T[icc])*math.exp(-integrate.quad(lambda z: (g0*r0*r0*M0)/((r0+z)*(r0+z)*R*T[icc]) ,86 ,z[icc])[0])
          nO[iccP] = n0O*(T7/T[icc])*math.exp(-integrate.quad(lambda z: ((g0*r0*r0)/((r0+z)*(r0+z)*R*T[icc]))*(Dcalculator(aO,nN2[iccP],bO,T[icc])/(Dcalculator(aO,nN2[iccP],bO,T[icc]) ))*MO + QO*math.pow((z-UO),2)*math.exp(-WO*math.pow((z-UO),3)) ,86 ,z[icc])[0])
          nO2[iccP] = n0O2*(T7/T[icc])*math.exp(-integrate.quad(lambda z: ((g0*r0*r0)/((r0+z)*(r0+z)*R*T[icc]))*(Dcalculator(aO2,nN2[iccP],bO2,T[icc])/(Dcalculator(aO2,nN2[iccP],bO2,T[icc])))*MO2  + QO2*(z-UO2)*(z-UO2)*math.exp(-WO2*math.pow((z-UO2),3)) , 86, z[icc])[0] )
          nAr[iccP] = n0Ar*(T7/T[icc])*math.exp(-integrate.quad(lambda z: ((g0*r0*r0)/((r0+z)*(r0+z)*R*T[icc]))*(Dcalculator(aAr,nN2[iccP]+nO[iccP]+nO2[iccP],bAr,T[icc])/(Dcalculator(aAr,nN2[iccP]+nO[iccP]+nO2[iccP],bAr,T[icc]) ))*MAr + QAr*(z-UAr)*(z-UAr)*math.exp(-WAr*math.pow((z-UAr),3)) , 86, z[icc])[0] )
          nHe[iccP] = n0He*(T7/T[icc])*math.exp(-integrate.quad(lambda z: ((g0*r0*r0)/((r0+z)*(r0+z)*R*T[icc]))*(Dcalculator(aHe,nN2[iccP]+nO[iccP]+nO2[iccP],bHe,T[icc])/(Dcalculator(aHe,nN2[iccP]+nO[iccP]+nO2[iccP],bHe,T[icc]) ))*(MHe + (alHe*R*Lap[iccL]*(r0+z)*(r0+z))/(g0*r0*r0) ) + QHe*(z-UHe)*(z-UHe)*math.exp(-WHe*math.pow((z-UHe),3)) , 86, z[icc])[0] )
          nH[iccP] = 8*1e10*math.pow( 999.2356/T[icc] ,(1+alH))
          
          P[icc] = ((nN2[iccP] + nO[iccP] + nO2[iccP] + nAr[iccP] + nHe[iccP] + nH[iccP])*1.380622*1e-23*T[icc])/100 # divide by 100 to get to mb
                  
          icc = icc + 1 
          iccP = iccP + 1 
          iccL = iccL + 1      
          icct = icct + 1 
          
          
# number density of H is negligable compared to other species until 150Km 

# refractive index calc 
# general values of density -> depend on P and T 
# =============================================================================

# check refractive index calc -> doesn't agree with refractiveindex.info 
# currently a factor of 3 too large at sea level - look at JC Owens paper again           

ic = 0


 
n = numpy.zeros(len(P)) # pre-allocate an array to overwrite 
# =============================================================================
# for i, j in zip(range(7407), range(7407)):  # simulataneously loop over i,j 
#     
#     if i > 100:
#     
#         rho1 = 348.328*(i/j)*(1 + i*(57.90*1e-8 - (9.4581*1e-4)/j + (0.25844)/math.pow(j,2)))
#         #rho2 = 216.582 *(i/j)*(1 + i*(1 + (3.7*1e-4)*i)*(-2.37321*1e-3 + (2.23366)/(j) - (710.792/(math.pow(j,2))) + (7.75141*1e4)/(math.pow(j,3)) ))
#         #rho3 = 529.37*(i/j)
#  
#         A = R1*rho1  # equation (4) 
#  
#         B = (2*A + 1)/(1 - A) 
#  
#         n[ic] = math.sqrt(B)  
#  
#         ic = ic + 1
#  
#     elif i > 17:
#         rho1 = 348.328*(i/j)*(1 + i*(57.90*1e-8 - (9.4581*1e-4)/j + (0.25844)/math.pow(j,2)))
#         rho2 = 216.582 *(i/j)*(1 + i*(1 + (3.7*1e-4)*i)*(-2.37321*1e-3 + (2.23366)/(j) - (710.792/(math.pow(j,2))) + (7.75141*1e4)/(math.pow(j,3)) ))
#     
#         A = R1*rho1 + R2*rho2  # equation (4) 
#  
#         B = (2*A + 1)/(1 - A) 
#  
#         n[ic] = math.sqrt(B)  
#  
#         ic = ic + 1
#     
#     else:
#         rho1 = 348.328*(i/j)*(1 + i*(57.90*1e-8 - (9.4581*1e-4)/j + (0.25844)/math.pow(j,2)))
#         rho2 = 216.582 *(i/j)*(1 + i*(1 + (3.7*1e-4)*i)*(-2.37321*1e-3 + (2.23366)/(j) - (710.792/(math.pow(j,2))) + (7.75141*1e4)/(math.pow(j,3)) ))
#         rho3 = 529.37*(i/j)
#  
#         A = R1*rho1 + R2*rho2 + R3*rho3 # equation (4) 
#  
#         B = (2*A + 1)/(1 - A) 
#  
#         n[ic] = math.sqrt(B)  
#  
#         ic = ic + 1
# =============================================================================
 
for i, j in zip(P, T):
    rho1 = 348.328*(i/j)*(1 + i*(57.90*1e-8 - (9.4581*1e-4)/j + (0.25844)/math.pow(j,2)))
    A = R1*rho1  # equation (4)   
    B = (2*A + 1)/(1 - A) 
  
    n[ic] = math.sqrt(B)  
  
    ic = ic + 1
   
 
nminusone = numpy.zeros(noz)
for il in range(0,noz - 1):
     nminusone[il] = n[il] - 1     
    
 
plt.semilogy(z,nminusone,'*')   
plt.title('log(refractive index - 1) vs height')
plt.xlim(0, 7.407) 
plt.show()
# =============================================================================

plt.plot(z,n,'*')
plt.title('refractive index vs height')
plt.xlabel('Altitude / km')
plt.ylabel('Refractive index')
plt.xlim(0, 7.407) 
#plt.savefig('nvsz.png', bbox_inches='tight')
plt.show()


fig, ax = plt.subplots()
plt.plot(T,z,'*')
ax.set_aspect(1.5)
plt.title('temperature vs height')
plt.xlabel('Temperature / K')
plt.ylabel('Altitude / km')
plt.savefig('Tvsz.png', bbox_inches='tight')
plt.show()

axes = plt.gca()
#axes.set_xlim([100,1000])
plt.semilogy(z,P,'*')
#axes.set_ylim([0,86])
plt.title('log pressure vs height')
plt.xlabel('Altitude / km')
plt.ylabel('Pressure / mb ')
plt.savefig('logPvsz.png', bbox_inches='tight')
plt.show()

axes = plt.gca()
#axes.set_xlim([100,1000])
plt.plot(z,P,'*')
#axes.set_ylim([0,86])
plt.title('Linear pressure vs height')
plt.xlabel('Altitude / km')
plt.ylabel('Pressure / mb ')
plt.savefig('linearPvsz.png', bbox_inches='tight')
plt.show()




# write refractive index model to a CSV for processing 
# =============================================================================
#df = pd.DataFrame({"altitude" : z, "refractive index" : n})
#df.to_csv("refractiveindex.csv", index=False)

#dfp = pd.DataFrame({"altitude" : z, "pressure" : P})
#dfp.to_csv("pressure.csv", index=False)

#dfT = pd.DataFrame({"altitude" : z, "temperature" : T})
#dfT.to_csv("temperature.csv", index=False)

# =============================================================================
# dfnN2 = pd.DataFrame({"altitude" : z, "no density of N2" : nN2})
# dfnN2.to_csv("temperature.csv", index=False)
# 
# dfnO = pd.DataFrame({"altitude" : z, "no density of O" : nO})
# dfnO.to_csv("temperature.csv", index=False)
# 
# dfnO2 = pd.DataFrame({"altitude" : z, "no density of O2" : nO2})
# dfnO2.to_csv("temperature.csv", index=False)
# 
# dfnHe = pd.DataFrame({"altitude" : z, "no density of He" : nHe})
# dfnHe.to_csv("temperature.csv", index=False)
# 
# dfnH = pd.DataFrame({"altitude" : z, "no density of H" : nH})
# dfnH.to_csv("temperature.csv", index=False)
# 
# dfnAr = pd.DataFrame({"altitude" : z, "no density of Ar" : nAr})
# dfnAr.to_csv("temperature.csv", index=False)
# =============================================================================

dfN = pd.DataFrame({"altitude" : z, "total no density for z below 86km" : N})
dfN.to_csv("totalnumberdensity.csv", index=False)

# =============================================================================
